pico-8 play session: hold ← + tap ❎, after a click and taps of 🅾, ❎, 🅾+❎, 🅾 in the second before t = 0

[t = 2 s] hold ← ~2s, tap ❎ ~4×
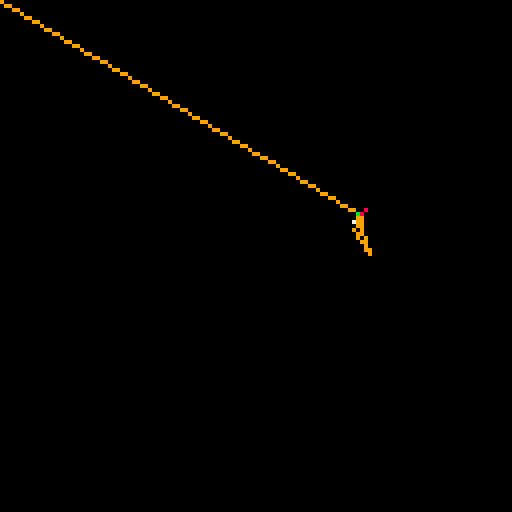
[t = 4 s] hold ← ~4s, tap ❎ ~7×
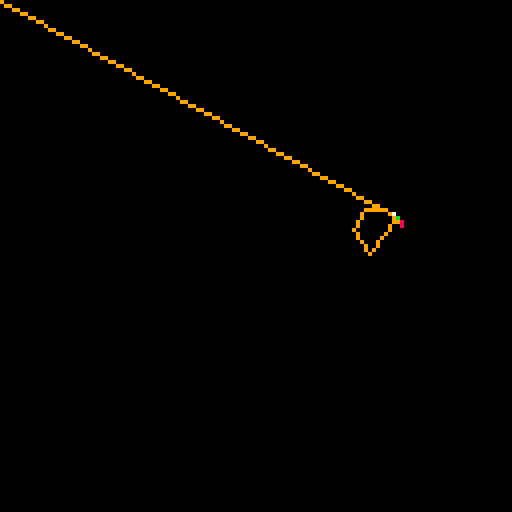
[t = 6 s] hold ← ~6s, tap ❎ ~10×
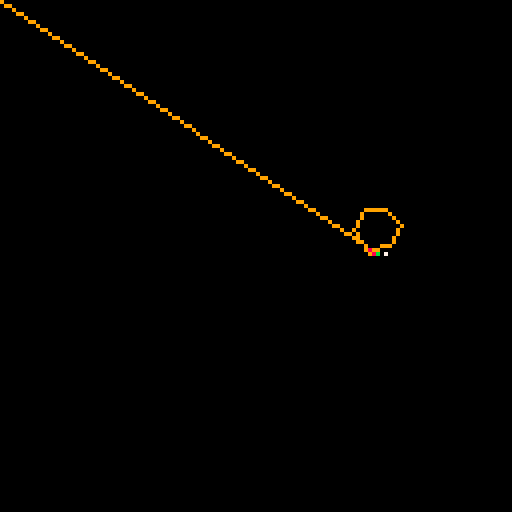
[t = 8 s] hold ← ~8s, tap ❎ ~14×
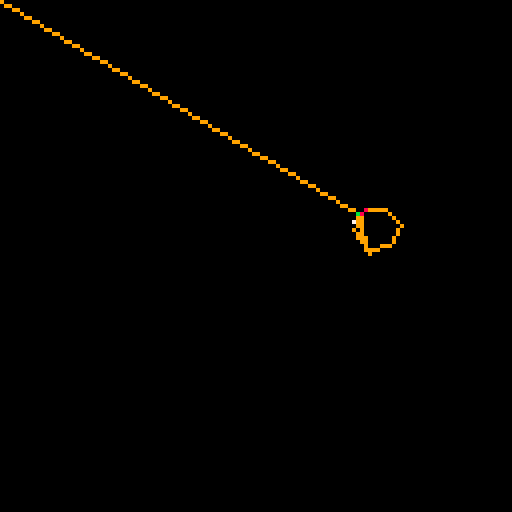

pico-8 cartridge
version 38
__lua__
p = {x=63,y=63}

l = {}

rot = 0

function add_p(x,y)

	t = {x,y}
	
	add(l, t)

end

function _init()
	
	add_p(0,0)
	add_p(p.x,p.y)
end

function _update()
	
	
		p.x += cos(rot / 360)
		p.y += sin(rot / 360)

	l[2][1] = p.x
	l[2][2] = p.y
	
	if btn(⬅️) then rot += 10 end
	if btn(➡️) then rot -= 10 end
	
		
	if time() % 1 == 0 then
		add_p(p.x,p.y)
	end
	
end

function _draw()
	cls()
	
	draw_lines()
	
	pset(p.x,p.y,11)
	pset(cos(rot/360)*2+p.x,sin(rot/360)*2+p.y,7)

	check_hit()
	


end

function draw_lines()
	
	for i = 1,#l do
	
		if i == #l then
			line(l[i][1],l[i][2],p.x,p.y,8)
		else
			
			x1,y1 = l[i][1],l[i][2]
			x2,y2 = l[i+1][1],l[i+1][2]
			
			line(x1,y1,x2,y2,9)
		end
		
	end	
end

function check_hit()
		
		if #l < 3 then
			return
		end
		
		zar = 3
		
		x1,y1 = l[zar][1],l[zar][2]
		x2,y2 = l[1][1],l[1][2]
		
		slope = (y2-y1)/(x2-x1)
		
		for z = x1,x2,.01 do
			pset(z,z*slope,12)

		end
		

	
end
__gfx__
00000000000000000000000000000000000000000000000000000000000000000000000000000000000000000000000000000000000000000000000000000000
00000000004444400000000000000000000000000000000000000000000000000000000000000000000000000000000000000000000000000000000000000000
0070070004fffff00000000000000000000000000000000000000000000000000000000000000000000000000000000000000000000000000000000000000000
0007700004f75f750000000000000000000000000000000000000000000000000000000000000000000000000000000000000000000000000000000000000000
0007700000fffff00000000000000000000000000000000000000000000000000000000000000000000000000000000000000000000000000000000000000000
00700700002111100000000000000000000000000000000000000000000000000000000000000000000000000000000000000000000000000000000000000000
00000000002111100000000000000000000000000000000000000000000000000000000000000000000000000000000000000000000000000000000000000000
00000000008800880000000000000000000000000000000000000000000000000000000000000000000000000000000000000000000000000000000000000000
